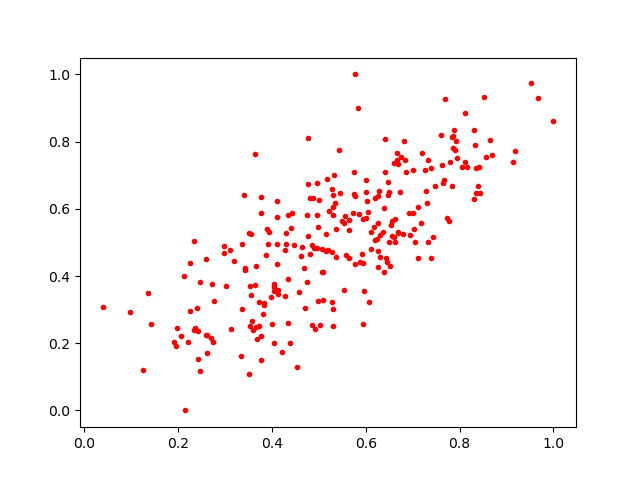

The table this chart was drawn from, first rows:
0.4210546, 0.17321523
0.6199, 0.6309
0.6291, 0.6515
0.4968, 0.4833
0.7259, 0.715
0.8049, 0.7235
0.4976, 0.3268
0.9678, 0.9291
0.4334, 0.2601
0.6001, 0.5739
0.5275, 0.3223
0.5767, 0.6367
0.5204, 0.4777
0.4044, 0.1992
0.2127, 0.4002
0.5425, 0.7759
0.2332, 0.504
0.6171, 0.5472
0.2338, 0.2388
0.3199, 0.4461
0.7296, 0.6164
0.7596, 0.8202
0.3095, 0.4773
0.1961, 0.1926
0.5208, 0.5936
0.5849, 0.5857
0.6262, 0.6396
0.7398, 0.4545
0.6808, 0.8032
0.2751, 0.2039
0.667, 0.7656
0.6308, 0.5229
0.7728, 0.5715
0.4101, 0.6235
0.7478, 0.6684
0.3419, 0.423
0.6488, 0.5023
0.7389, 0.722
0.3899, 0.5402
0.6728, 0.6486
0.7681, 0.9263
0.5302, 0.251
0.8414, 0.7232
0.7326, 0.5015
0.2254, 0.2946
0.8329, 0.79
0.3599, 0.2386
0.447, 0.4937
0.5582, 0.4629
0.7856, 0.8175
0.532, 0.6995
0.7657, 0.6845
0.7184, 0.5587
0.655, 0.5178
0.2611, 0.2242
0.5269, 0.4711
0.7654, 0.6781
0.7016, 0.7162
0.8303, 0.629
0.743, 0.5165
0.6658, 0.7464
... 206 more rows
